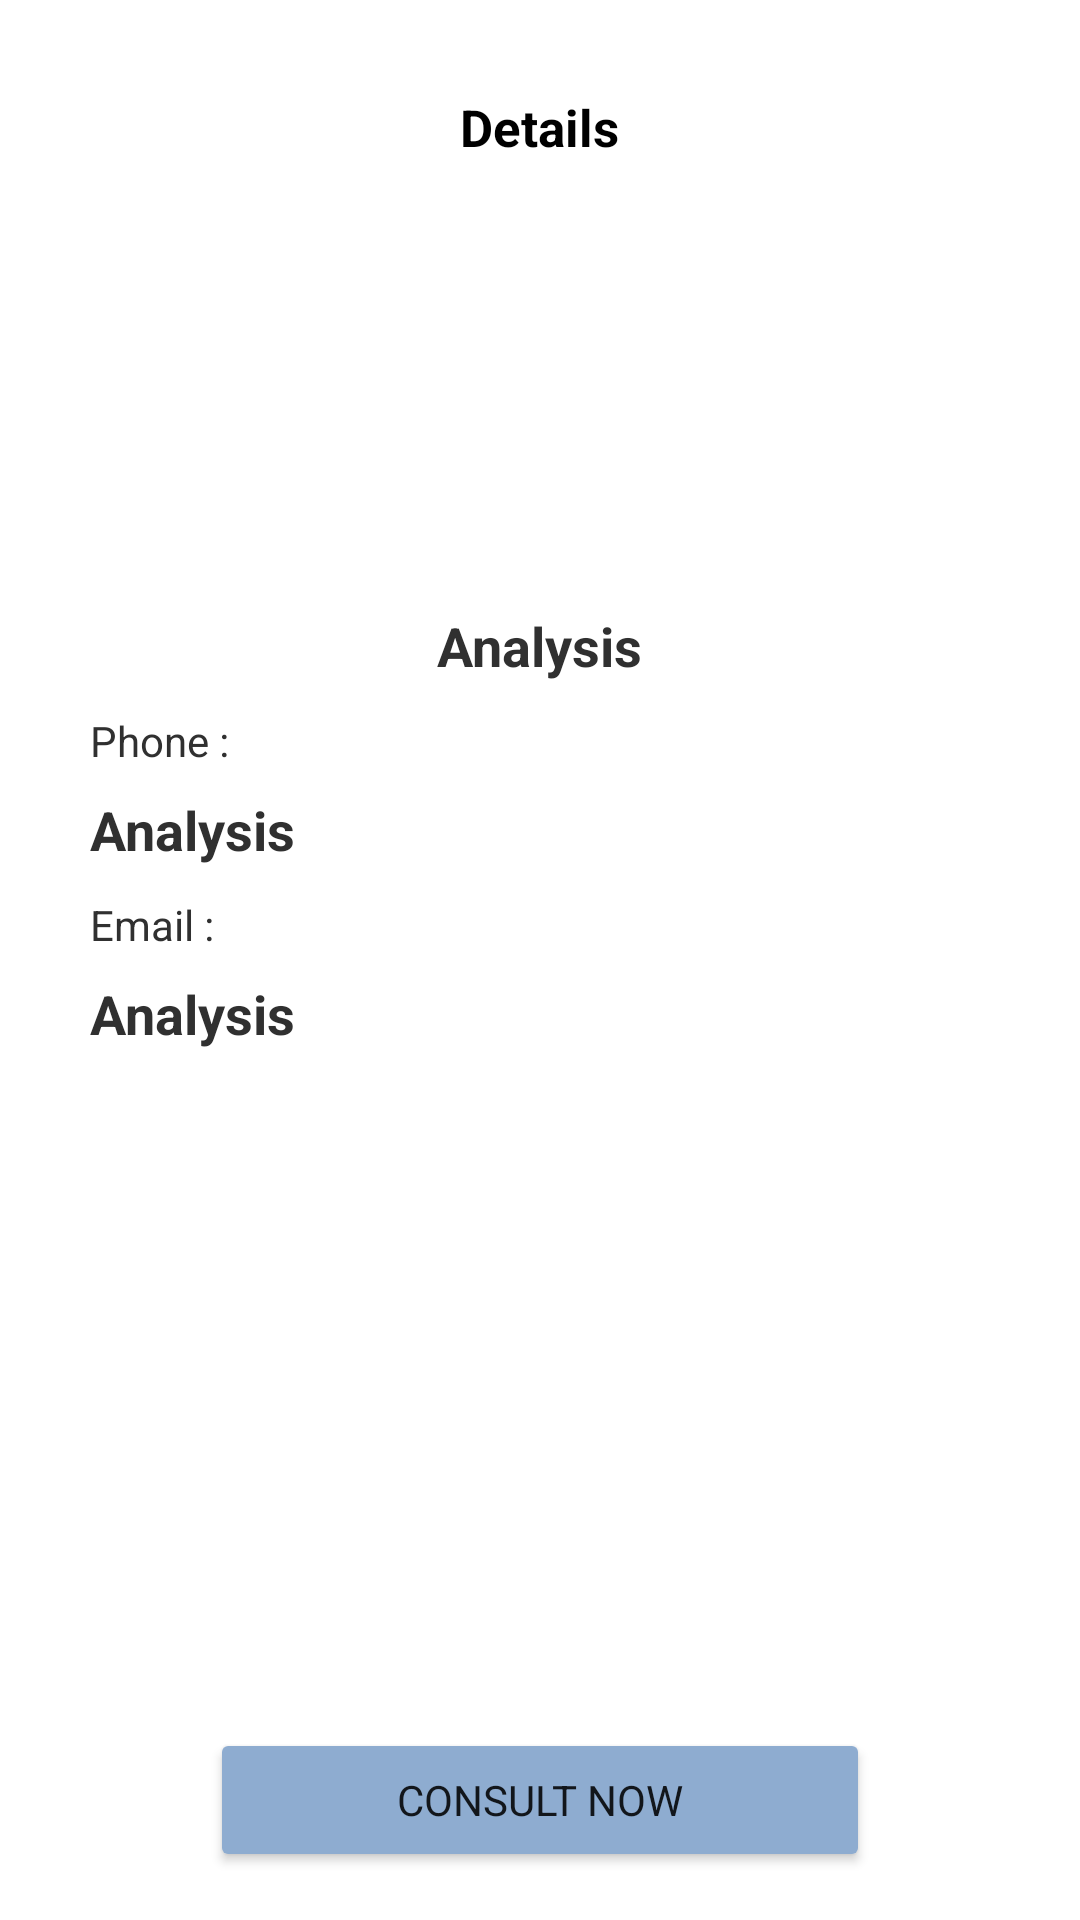

Here is an Android app screen rendered from its layout file. Give the layout XML and the strings, colors and styles it references.
<!-- AndroidManifest.xml: application theme Theme.DermaTech -->
<!-- res/layout/activity_medical_consultant_details.xml -->
<?xml version="1.0" encoding="utf-8"?>
<RelativeLayout xmlns:android="http://schemas.android.com/apk/res/android"
    xmlns:app="http://schemas.android.com/apk/res-auto"
    xmlns:tools="http://schemas.android.com/tools"
    android:layout_width="match_parent"
    android:layout_height="match_parent"
    tools:context=".patient.MedicalConsultantDetailsActivity">
    <RelativeLayout
        android:layout_width="match_parent"
        android:layout_marginTop="20dp"
        android:id="@+id/titleSection"
        android:layout_height="wrap_content"
        >
        <ImageView
            android:id="@+id/backArrow"
            android:layout_width="45dp"
            android:layout_height="45dp"
            android:layout_marginLeft="20dp"
            android:padding="12dp"
            app:tint="#3D3D3D"
            app:srcCompat="@drawable/arrow" />

        <TextView
            android:id="@+id/screenTitle"
            android:layout_width="wrap_content"
            android:layout_height="wrap_content"
            android:layout_centerInParent="true"
            android:text="Details"
            android:textColor="#000"
            android:textSize="17sp"
            android:textStyle="bold" />
    </RelativeLayout>
    <ScrollView
        android:layout_width="match_parent"
        android:layout_height="match_parent"
        android:layout_below="@+id/titleSection">
        <LinearLayout
            android:layout_width="match_parent"
            android:layout_height="match_parent"
            android:layout_marginTop="10dp"
            android:paddingRight="30dp"
            android:paddingLeft="30dp"
            android:orientation="vertical">
            <androidx.cardview.widget.CardView
                android:layout_width="120dp"
                android:layout_height="120dp"
                android:layout_gravity="center"
                app:cardCornerRadius="60dp"
                app:cardElevation="0dp">
                <ImageView
                    android:layout_width="match_parent"
                    android:id="@+id/doctorImage"
                    android:scaleType="centerCrop"
                    android:layout_height="match_parent"/>
            </androidx.cardview.widget.CardView>



            <TextView
                android:layout_width="wrap_content"
                android:layout_height="wrap_content"
                android:textSize="18sp"
                android:paddingTop="8dp"
                android:textStyle="bold"
                android:layout_gravity="center"
                android:id="@+id/name"
                android:textColor="#303030"
                android:text="Analysis"/>
            <TextView
                android:layout_width="wrap_content"
                android:layout_height="wrap_content"
                android:textColor="#303030"
                android:layout_marginTop="10dp"
                android:text="Phone :"/>

            <TextView
                android:layout_width="wrap_content"
                android:layout_height="wrap_content"
                android:textSize="18sp"
                android:paddingTop="8dp"
                android:textStyle="bold"
                android:id="@+id/phone"
                android:textColor="#303030"
                android:text="Analysis"/>

            <TextView
                android:layout_width="wrap_content"
                android:layout_height="wrap_content"
                android:textColor="#303030"
                android:layout_marginTop="10dp"
                android:text="Email : "/>

            <TextView
                android:layout_width="wrap_content"
                android:layout_height="wrap_content"
                android:textSize="18sp"
                android:paddingTop="8dp"
                android:textStyle="bold"
                android:id="@+id/email"
                android:textColor="#303030"
                android:text="Analysis"/>


            <ImageView
                android:id="@+id/degree_credential"
                android:layout_width="match_parent"
                android:layout_height="200dp"
                android:layout_marginTop="10dp"
               />
            <Button
                android:id="@+id/consultNow"
                android:layout_width="match_parent"
                android:layout_height="wrap_content"
                android:layout_marginLeft="40dp"
                android:layout_marginTop="16dp"
                android:layout_marginRight="40dp"
                android:backgroundTint="@color/purple_500"
                android:text="Consult now" />

            


















        </LinearLayout>
    </ScrollView>
</RelativeLayout>
<!-- resources referenced by this layout -->
<resources>
  <color name="purple_500">#8EACD0</color>
  <style name="Theme.DermaTech" parent="Theme.MaterialComponents.DayNight.DarkActionBar">
          
          <item name="colorPrimary">@color/purple_500</item>
          <item name="colorPrimaryVariant">@color/purple_700</item>
          <item name="colorOnPrimary">@color/white</item>
          
          <item name="colorSecondary">@color/teal_200</item>
          <item name="colorSecondaryVariant">@color/teal_700</item>
          <item name="colorOnSecondary">@color/black</item>
          
          <item name="android:statusBarColor">?attr/colorPrimaryVariant</item>
          
          <item name="fontFamily">@font/montserrat_medium</item>
      </style>
  <color name="purple_700">#8EACD0</color>
  <color name="white">#FFFFFFFF</color>
  <color name="teal_200">#FF03DAC5</color>
  <color name="teal_700">#FF018786</color>
  <color name="black">#FF000000</color>
</resources>
